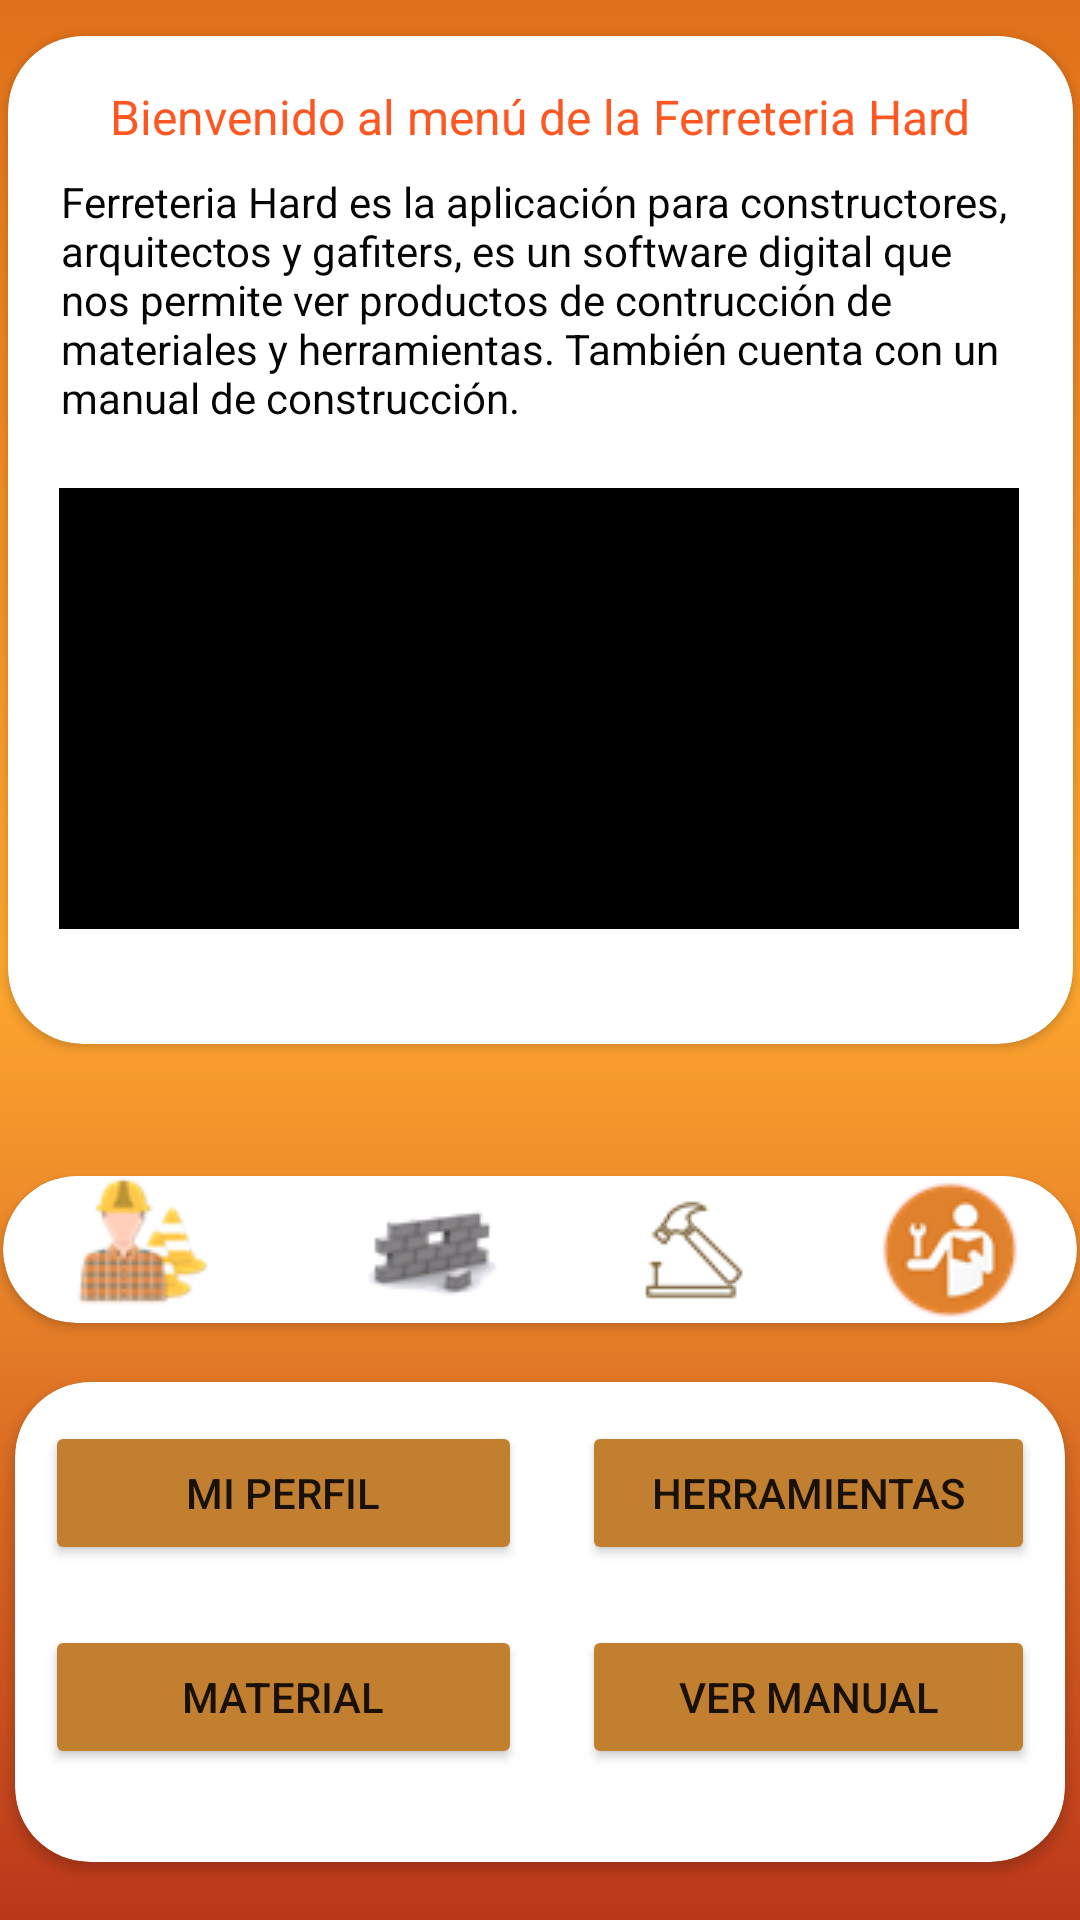

Here is an Android app screen rendered from its layout file. Give the layout XML and the strings, colors and styles it references.
<!-- AndroidManifest.xml: application theme Theme.Ferreteria_CarlosSerrano_JuanPabloReyes -->
<!-- res/layout/activity_home.xml -->
<?xml version="1.0" encoding="utf-8"?>
<androidx.constraintlayout.widget.ConstraintLayout xmlns:android="http://schemas.android.com/apk/res/android"
    xmlns:app="http://schemas.android.com/apk/res-auto"
    xmlns:tools="http://schemas.android.com/tools"
    android:layout_width="match_parent"
    android:layout_height="match_parent"
    android:background="@drawable/gradient_background"
    tools:context=".Home_act">

    <androidx.cardview.widget.CardView
        android:id="@+id/cardView2"
        android:layout_width="355dp"
        android:layout_height="336dp"
        app:cardCornerRadius="25dp"
        app:layout_constraintBottom_toBottomOf="parent"
        app:layout_constraintEnd_toEndOf="parent"
        app:layout_constraintStart_toStartOf="parent"
        app:layout_constraintTop_toTopOf="parent"
        app:layout_constraintVertical_bias="0.04">

        <androidx.constraintlayout.widget.ConstraintLayout
            android:layout_width="match_parent"
            android:layout_height="match_parent">

            <TextView
                android:id="@+id/textView10"
                android:layout_width="wrap_content"
                android:layout_height="wrap_content"
                android:layout_marginTop="16dp"
                android:text="Bienvenido al menú de la Ferreteria Hard"
                android:textAlignment="textEnd"
                android:textColor="#FF5722"
                android:textSize="16sp"
                app:layout_constraintEnd_toEndOf="parent"
                app:layout_constraintStart_toStartOf="parent"
                app:layout_constraintTop_toTopOf="parent" />

            <TextView
                android:id="@+id/textView11"
                android:layout_width="320dp"
                android:layout_height="105dp"
                android:layout_marginTop="8dp"
                android:text="Ferreteria Hard es la aplicación para constructores, arquitectos y gafiters, es un software digital que nos permite ver productos de contrucción de materiales y herramientas. También cuenta con un manual de construcción."
                android:textColor="#050505"
                app:layout_constraintEnd_toEndOf="parent"
                app:layout_constraintStart_toStartOf="parent"
                app:layout_constraintTop_toBottomOf="@+id/textView10" />

            <VideoView
                android:id="@+id/vw"
                android:layout_width="320dp"
                android:layout_height="147dp"
                android:backgroundTint="#000000"
                app:layout_constraintBottom_toBottomOf="parent"
                app:layout_constraintEnd_toEndOf="parent"
                app:layout_constraintHorizontal_bias="0.485"
                app:layout_constraintStart_toStartOf="parent"
                app:layout_constraintTop_toBottomOf="@+id/textView11"
                app:layout_constraintVertical_bias="0.0" />

        </androidx.constraintlayout.widget.ConstraintLayout>
    </androidx.cardview.widget.CardView>

    <androidx.cardview.widget.CardView
        android:id="@+id/cardView4"
        android:layout_width="358dp"
        android:layout_height="49dp"
        android:layout_marginTop="44dp"
        app:cardCornerRadius="25dp"
        app:layout_constraintEnd_toEndOf="parent"
        app:layout_constraintHorizontal_bias="0.49"
        app:layout_constraintStart_toStartOf="parent"
        app:layout_constraintTop_toBottomOf="@+id/cardView2">

        <LinearLayout
            android:layout_width="match_parent"
            android:layout_height="match_parent"
            android:orientation="horizontal">

            <ImageButton
                android:id="@+id/imageButton18"
                android:layout_width="50dp"
                android:layout_height="match_parent"
                android:layout_weight="1"
                android:background="@android:color/transparent"
                app:srcCompat="@drawable/per"
                tools:ignore="SpeakableTextPresentCheck" />

            <ImageButton
                android:id="@+id/mat"
                android:layout_width="42dp"
                android:layout_height="wrap_content"
                android:layout_weight="1"
                android:background="@android:color/transparent"
                android:minHeight="48dp"
                android:onClick="Material"
                app:srcCompat="@drawable/sol"
                tools:ignore="SpeakableTextPresentCheck" />

            <ImageButton
                android:layout_width="wrap_content"
                android:layout_height="match_parent"
                android:layout_weight="1"
                android:background="@android:color/transparent"
                android:onClick="Herramientas"
                app:srcCompat="@drawable/mar"
                tools:ignore="SpeakableTextPresentCheck" />

            <ImageButton
                android:id="@+id/imageButton26"
                android:layout_width="37dp"
                android:layout_height="match_parent"
                android:layout_weight="1"
                android:background="@android:color/transparent"
                android:onClick="Manual"
                app:srcCompat="@drawable/ma"
                tools:ignore="SpeakableTextPresentCheck" />

        </LinearLayout>
    </androidx.cardview.widget.CardView>

    <androidx.cardview.widget.CardView
        android:layout_width="350dp"
        android:layout_height="160dp"
        app:cardCornerRadius="25dp"
        app:layout_constraintBottom_toBottomOf="parent"
        app:layout_constraintEnd_toEndOf="parent"
        app:layout_constraintStart_toStartOf="parent"
        app:layout_constraintTop_toBottomOf="@+id/cardView4">

        <androidx.constraintlayout.widget.ConstraintLayout
            android:layout_width="match_parent"
            android:layout_height="match_parent">

            <TableLayout
                android:id="@+id/tableLayout"
                android:layout_width="351dp"
                android:layout_height="154dp"
                app:layout_constraintBottom_toBottomOf="parent"
                app:layout_constraintEnd_toEndOf="parent"
                app:layout_constraintHorizontal_bias="0.0"
                app:layout_constraintStart_toStartOf="parent"
                app:layout_constraintTop_toTopOf="parent">

                <TableRow
                    android:layout_width="match_parent"
                    android:layout_height="97dp">

                    <Button
                        android:id="@+id/button5"
                        android:layout_width="159dp"
                        android:layout_height="wrap_content"
                        android:layout_margin="10dp"
                        android:backgroundTint="#C17F2F"
                        android:text="Mi perfil"
                        app:cornerRadius="25dp" />

                    <Button
                        android:id="@+id/btn1"
                        android:layout_width="wrap_content"
                        android:layout_height="wrap_content"
                        android:layout_margin="10dp"
                        android:backgroundTint="#C17F2F"
                        android:onClick="Herramientas"
                        android:text="Herramientas"
                        app:cornerRadius="25dp" />
                </TableRow>

                <TableRow
                    android:layout_width="match_parent"
                    android:layout_height="match_parent">

                    <Button
                        android:id="@+id/button7"
                        android:layout_width="142dp"
                        android:layout_height="wrap_content"
                        android:layout_margin="10dp"
                        android:backgroundTint="#C17F2F"

                        android:onClick="Material"
                        android:text="Material"
                        app:cornerRadius="20dp" />

                    <Button
                        android:id="@+id/button6"
                        android:layout_width="151dp"
                        android:layout_height="wrap_content"
                        android:layout_margin="10dp"
                        android:backgroundTint="#C17F2F"
                        android:onClick="Manual"
                        android:text="Ver Manual"
                        app:cornerRadius="25dp" />
                </TableRow>

            </TableLayout>
        </androidx.constraintlayout.widget.ConstraintLayout>

    </androidx.cardview.widget.CardView>

</androidx.constraintlayout.widget.ConstraintLayout>
<!-- resources referenced by this layout -->
<resources>
  <!-- drawable gradient_background (drawable) -->
  <?xml version="1.0" encoding="utf-8"?>
  <selector xmlns:android="http://schemas.android.com/apk/res/android">
      <item>
          <shape>
              <gradient
                  android:startColor="#BB371A"
                  android:centerColor="#FEA82F"
                  android:endColor="#E1701A"
                  android:angle="90"/>
              <corners
                  android:radius="0dp"/>
          </shape>
      </item>
  </selector>
  <!-- drawable ma: png bitmap (drawable, 3370 bytes) -->
  <!-- drawable mar: png bitmap (drawable, 1454 bytes) -->
  <!-- drawable per: png bitmap (drawable, 3937 bytes) -->
  <!-- drawable sol: png bitmap (drawable, 3102 bytes) -->
  <style name="Theme.Ferreteria_CarlosSerrano_JuanPabloReyes" parent="Theme.MaterialComponents.DayNight.NoActionBar">
          
          <item name="colorPrimary">@color/purple_500</item>
          <item name="colorPrimaryVariant">@color/purple_700</item>
          <item name="colorOnPrimary">@color/white</item>
          
          <item name="colorSecondary">@color/teal_200</item>
          <item name="colorSecondaryVariant">@color/teal_700</item>
          <item name="colorOnSecondary">@color/black</item>
          
          <item name="android:statusBarColor" tools:targetApi="l">?attr/colorPrimaryVariant</item>
          
      </style>
  <!-- not gathered from this repository: default colours our renderer supplied (Android Studio template values) -->
  <color name="purple_500">#FF6200EE</color>
  <color name="purple_700">#FF3700B3</color>
  <color name="teal_200">#FF03DAC5</color>
  <color name="teal_700">#FF018786</color>
  <color name="black">#FF000000</color>
  <color name="white">#FFFFFFFF</color>
</resources>
